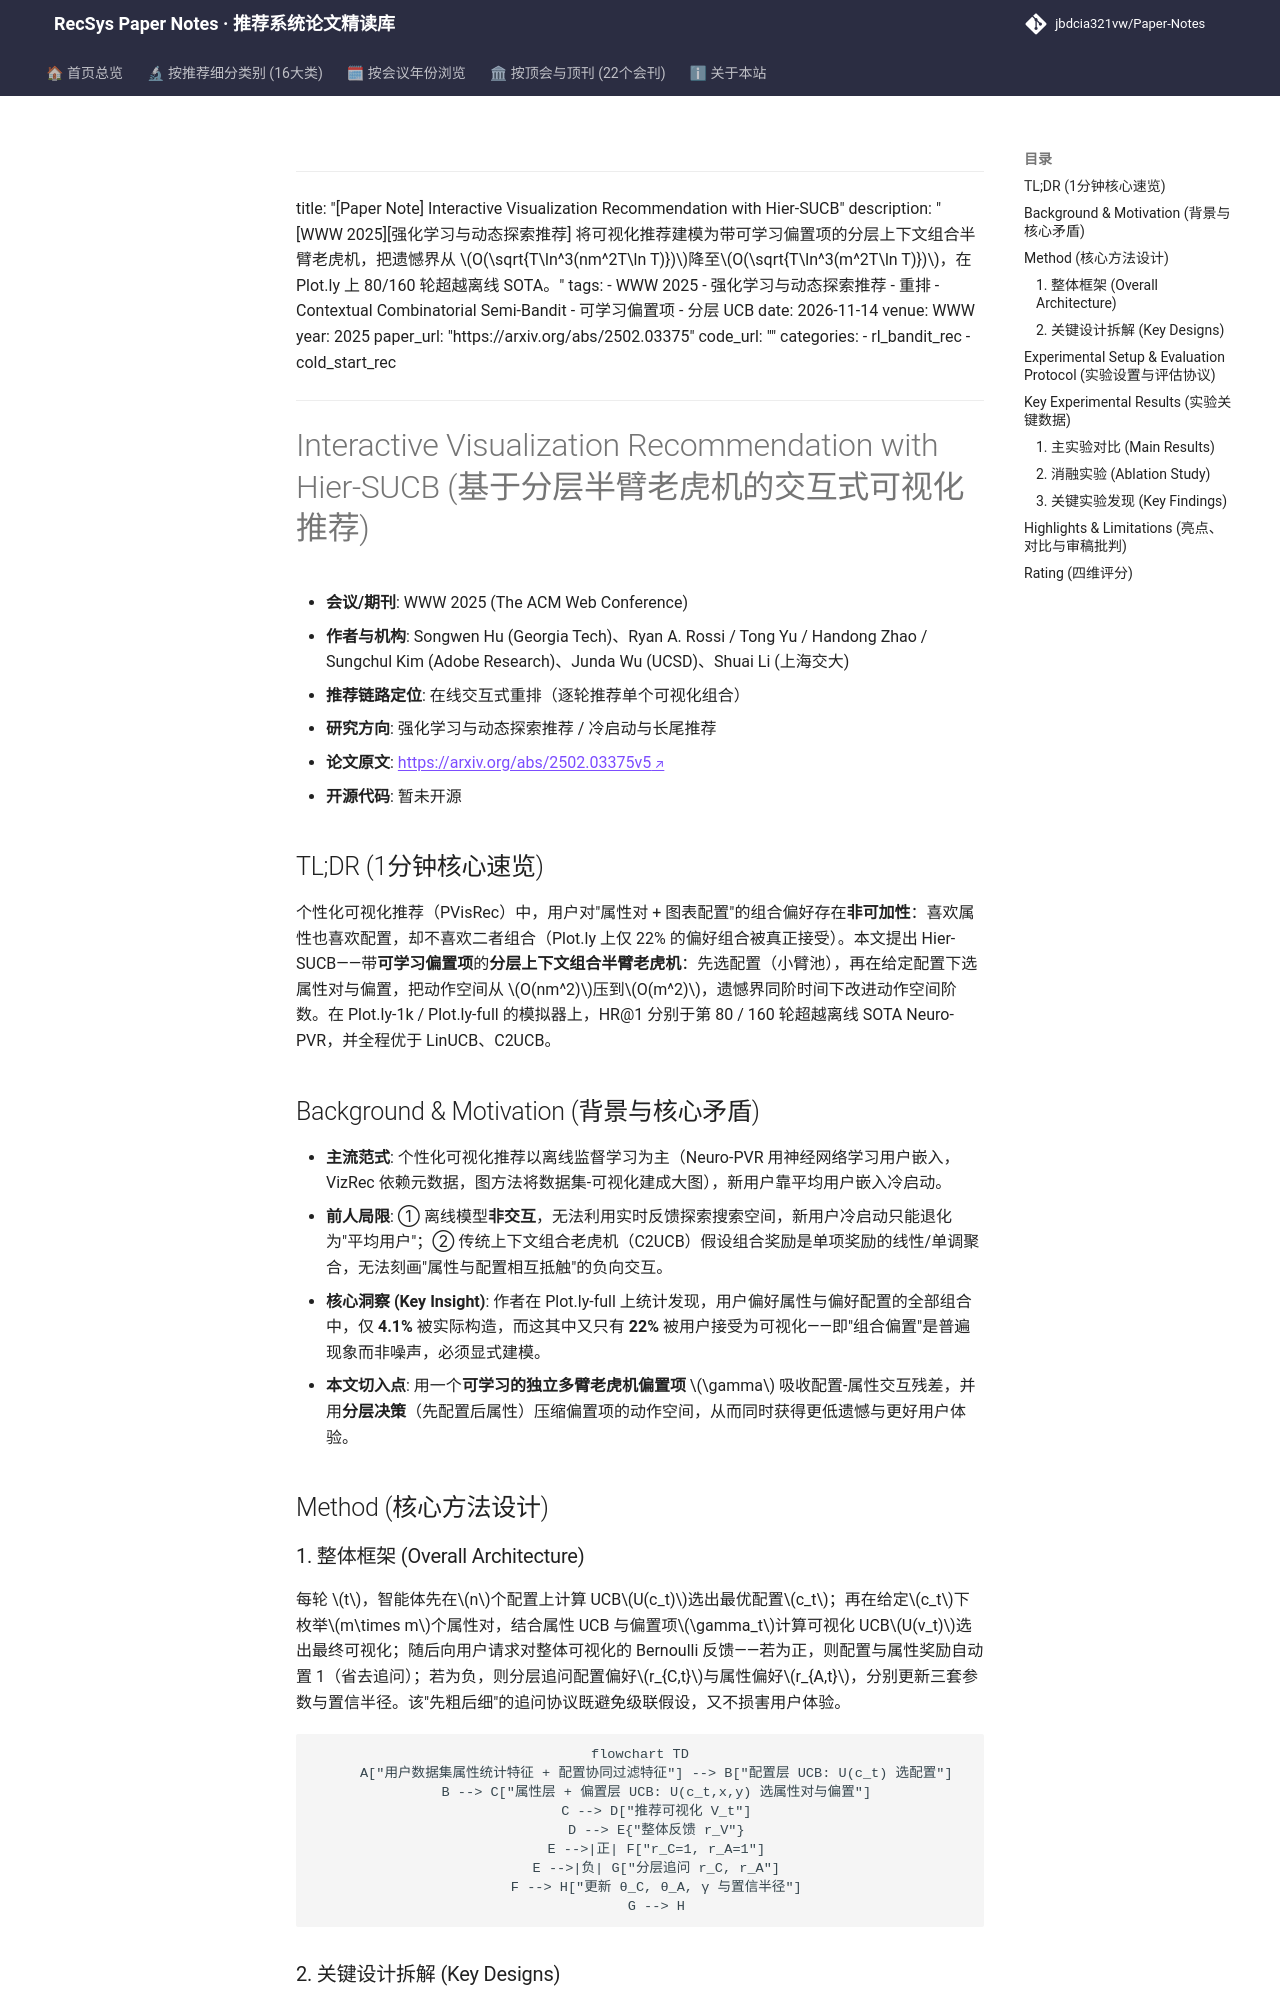

repository: jbdcia321vw/Paper-Notes · page: venues/WWW/2025/rl_bandit_rec/interactive_visualization_recommendation_with_hier_sucb/index.html · generator: mkdocs

---
title: "[Paper Note] Interactive Visualization Recommendation with Hier-SUCB"
description: "[WWW 2025][强化学习与动态探索推荐] 将可视化推荐建模为带可学习偏置项的分层上下文组合半臂老虎机，把遗憾界从 $O(\sqrt{T\ln^3(nm^2T\ln T)})$降至$O(\sqrt{T\ln^3(m^2T\ln T)})$，在 Plot.ly 上 80/160 轮超越离线 SOTA。"
tags:
  - WWW 2025
  - 强化学习与动态探索推荐
  - 重排
  - Contextual Combinatorial Semi-Bandit
  - 可学习偏置项
  - 分层 UCB
date: 2026-11-14
venue: WWW
year: 2025
paper_url: "https://arxiv.org/abs/2502.03375"
code_url: ""
categories:
  - rl_bandit_rec
  - cold_start_rec
---

# Interactive Visualization Recommendation with Hier-SUCB (基于分层半臂老虎机的交互式可视化推荐)

- **会议/期刊**: WWW 2025 (The ACM Web Conference)
- **作者与机构**: Songwen Hu (Georgia Tech)、Ryan A. Rossi / Tong Yu / Handong Zhao / Sungchul Kim (Adobe Research)、Junda Wu (UCSD)、Shuai Li (上海交大)
- **推荐链路定位**: 在线交互式重排（逐轮推荐单个可视化组合）
- **研究方向**: 强化学习与动态探索推荐 / 冷启动与长尾推荐
- **论文原文**: [https://arxiv.org/abs/2502.03375v5](https://arxiv.org/abs/2502.03375v5)
- **开源代码**: 暂未开源

## TL;DR (1分钟核心速览)

个性化可视化推荐（PVisRec）中，用户对"属性对 + 图表配置"的组合偏好存在**非可加性**：喜欢属性也喜欢配置，却不喜欢二者组合（Plot.ly 上仅 22% 的偏好组合被真正接受）。本文提出 Hier-SUCB——带**可学习偏置项**的**分层上下文组合半臂老虎机**：先选配置（小臂池），再在给定配置下选属性对与偏置，把动作空间从 $O(nm^2)$压到$O(m^2)$，遗憾界同阶时间下改进动作空间阶数。在 Plot.ly-1k / Plot.ly-full 的模拟器上，HR@1 分别于第 80 / 160 轮超越离线 SOTA Neuro-PVR，并全程优于 LinUCB、C2UCB。

## Background & Motivation (背景与核心矛盾)

- **主流范式**: 个性化可视化推荐以离线监督学习为主（Neuro-PVR 用神经网络学习用户嵌入，VizRec 依赖元数据，图方法将数据集-可视化建成大图），新用户靠平均用户嵌入冷启动。
- **前人局限**: ① 离线模型**非交互**，无法利用实时反馈探索搜索空间，新用户冷启动只能退化为"平均用户"；② 传统上下文组合老虎机（C2UCB）假设组合奖励是单项奖励的线性/单调聚合，无法刻画"属性与配置相互抵触"的负向交互。
- **核心洞察 (Key Insight)**: 作者在 Plot.ly-full 上统计发现，用户偏好属性与偏好配置的全部组合中，仅 **4.1%** 被实际构造，而这其中又只有 **22%** 被用户接受为可视化——即"组合偏置"是普遍现象而非噪声，必须显式建模。
- **本文切入点**: 用一个**可学习的独立多臂老虎机偏置项** $\gamma$ 吸收配置-属性交互残差，并用**分层决策**（先配置后属性）压缩偏置项的动作空间，从而同时获得更低遗憾与更好用户体验。

## Method (核心方法设计)

### 1. 整体框架 (Overall Architecture)

每轮 $t$，智能体先在$n$个配置上计算 UCB$U(c_t)$选出最优配置$c_t$；再在给定$c_t$下枚举$m\times m$个属性对，结合属性 UCB 与偏置项$\gamma_t$计算可视化 UCB$U(v_t)$选出最终可视化；随后向用户请求对整体可视化的 Bernoulli 反馈——若为正，则配置与属性奖励自动置 1（省去追问）；若为负，则分层追问配置偏好$r_{C,t}$与属性偏好$r_{A,t}$，分别更新三套参数与置信半径。该"先粗后细"的追问协议既避免级联假设，又不损害用户体验。

```mermaid
flowchart TD
    A["用户数据集属性统计特征 + 配置协同过滤特征"] --> B["配置层 UCB: U(c_t) 选配置"]
    B --> C["属性层 + 偏置层 UCB: U(c_t,x,y) 选属性对与偏置"]
    C --> D["推荐可视化 V_t"]
    D --> E{"整体反馈 r_V"}
    E -->|正| F["r_C=1, r_A=1"]
    E -->|负| G["分层追问 r_C, r_A"]
    F --> H["更新 θ_C, θ_A, γ 与置信半径"]
    G --> H
```
